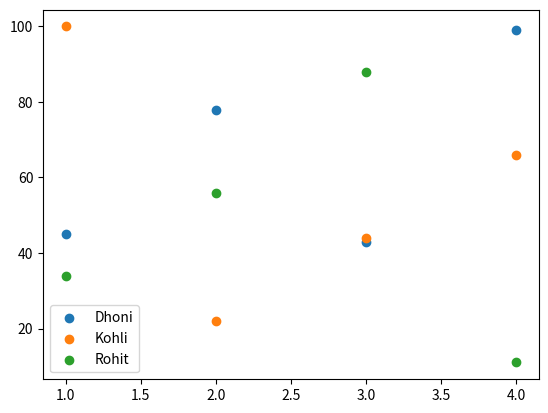

Python code for this plot:
from matplotlib import pyplot as plt

dhoni = [45, 78, 43, 99]
kohli = [100, 22, 44, 66]
rohit = [34, 56, 88, 11]
matches = [1, 2, 3, 4]

plt.scatter(matches, dhoni, label = "Dhoni")
plt.scatter(matches, kohli, label = "Kohli")
plt.scatter(matches, rohit, label = "Rohit")
plt.legend()
plt.show()
